Dataset: split (GitHub, binetouwahab/smart_waste_images). Classes: cardboard, glass, metal, paper, plastic, trash.

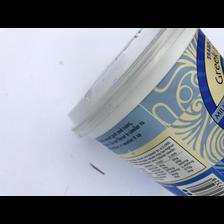
Label: plastic

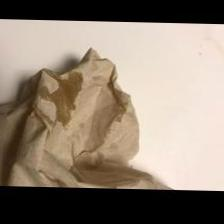
Label: trash

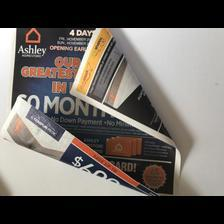
Label: paper

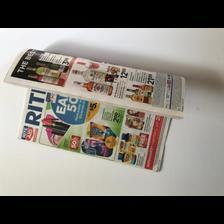
Label: paper

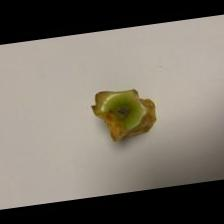
Label: trash

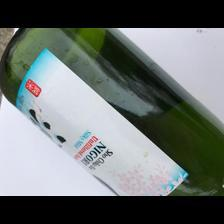
Label: glass
